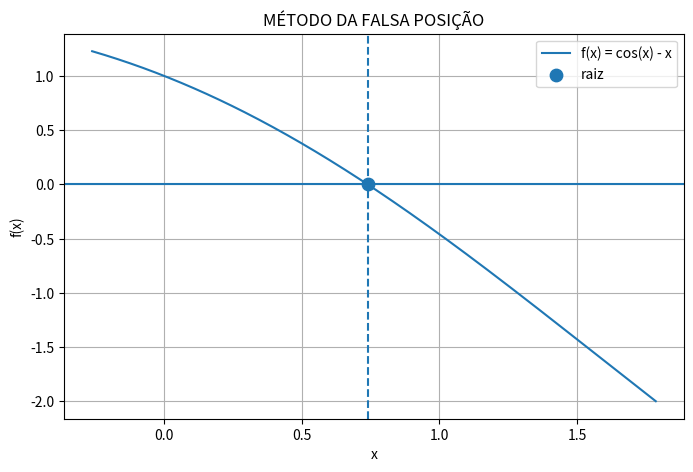

Reproduce this figure in Python.
# BIBLIOTECAS

import matplotlib.pyplot as plt
import numpy as np

# TÍTULO

print("TRABALHO DE CALCULO NUMÉRICO - 2026.1")

# MÉTODO

print("\n")
print("="*20)
print("METODO DA FALSA POSIÇÃO")
print("="*20)

# VARIÁVEIS

tolerancia = 1e-15
max_iteracoes = 100
xr_ant = None
xr = None

# FUNÇÃO QUE SERÁ USADA NO MÉTODOS

def f(x):
    return np.cos(x)-x

# FUNÇÃO PARA CRIAR E IMPRIMIR O O GRÁFICO

def Plotar_grafico(a, b, raiz):

    # GERA VERIOS PONTOS PARA CRIAR A CURVA

    x = np.linspace(a-1,b+1,400)

    # CALCULO f(x) DE TODOS OS PONTOS ANTERIORES

    y = f(x)

    # CRIA A FIGURA

    plt.figure(figsize=(8,5))

    # DESENHA A FUNÇÃO

    plt.plot(x,y,label="f(x) = cos(x) - x")

    # IMPRIME O EIXO X

    plt.axhline(0)

    # MARCA A RAIZ ENCONTRADA

    plt.scatter(raiz,f(raiz),s=80,label="raiz")

    # LINHA VERTICAL PASSANDO PELA RAIZ

    plt.axvline(raiz, linestyle="--")

    # TÍTULO

    plt.title("MÉTODO DA FALSA POSIÇÃO")

    # NOME DOS EIXOS

    plt.xlabel("x")
    plt.ylabel("f(x)")

    # GRADE PARA VIZUALIZAÇÃO

    plt.grid(True)

    # LEGENDA

    plt.legend()

    # IMPRIME O GRÁFICO

    plt.show()

# LAÇO DE REPETIÇÃO PARA PARA RECEBER O INTERVALO [a,b] SÓ PARA QUANDO A CONDIÇÃO f(a)*f(b) < 0 FOR VERDADEIRA

a = 0.5
b = np.pi/4

'''while True: 

    # RESCEBE O LIMITE INFERIOR E O SUPERIOR DO INTERVÁLO [a,b]

    a = float(input("Digite o valor de a: "))
    b = float(input("Digite o valor de b: "))

    # VERIFICA SE A CONDIÇÃO f(a)*f(b) < 0 É FALSA, SE HÁ MUDANÇA DE SINAL
    
    if f(a) * f(b) > 0: # SE NÃO HOUVER MUNDANÇA DE SINAL O INTERVALO NÃO POSSUE UMA RAIZ
        print("Erro!")
        print("O intervalo escolhido não possue uma raiz")
        print("Escolha outro intervalo")
    else:
        break
'''

# ALGORITIMO DO MÉTODO DA FALSA POSIÇÃO

for i in range(0, max_iteracoes+1):

    # CALCULO O VALOR DE X APLICANDO A FORMULA DO MÉTODO 
    
    xr = (a*f(b)-b*f(a))/(f(b)-f(a))

    # VERIFICA SE O MÓDULO DE f(x) É MENOR QUE A TOLERÂNCIA

    if xr_ant is not None:
        if abs(xr-xr_ant)<tolerancia:
            print("\nRaiz encontrada!")
            print(f"x = {xr:.10f}")

            Plotar_grafico(a,b,xr)

            break
    xr_ant = xr

    # CALCULA O VALOR DE f(x) COM O X OBTIDO ACIMA
    fxr = f(xr)

    # IMPRIME OS VALORES DA ITERAÇÃO

    print("\n")
    print("="*20)
    print(f"ITERAÇÃO {i}")
    print("="*20)
    print(f"Valor de a: {a:.10f}")
    print(f"Valor de b: {b:.10f}")
    print(f"Valor de xr: {xr:.10f}")
    print(f"Valor de f(xr): {fxr:.10f}")
    print(f"Valor de xr_anterior: {xr_ant:.10f}")
    print("="*20)


    # VERIFICA SE É NESCESSÁRIO SUBSTITUIR OS VALORES DE A OU B

    if f(a) * fxr < 0: # SE f(a)*f(x) < 0, TROCA O VALOR DE B:  b = x
        b = xr
    else: # SE f(a)*f(x) > 0, TROCA O VALOR DE A:  a = x
        a = xr

else: # CASO O NÚMERO MÁXIMO DE ITERÇÕES FOR ANTINGIDO, PRINTA O ULTIMO VALOR DE X OBTIDO
    print("\n|Número máximo de iterações atingido.")
    print(f"|Aproximação encontrada: {xr:.10f}\n")
